The GitHub repository Yannik25/VGG16 contains a labelled image folder "10kBilderv4" with 2 categories: gesund, krank. Examples follow, each with its label.

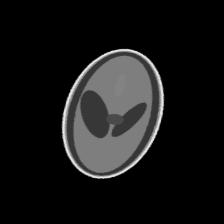
Label: krank

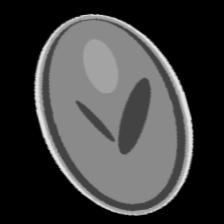
Label: gesund

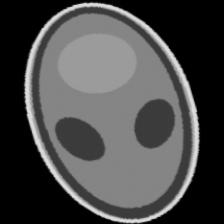
Label: gesund

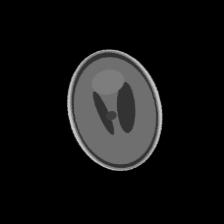
Label: krank

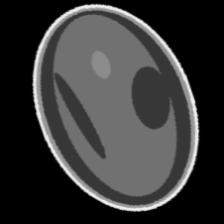
Label: gesund

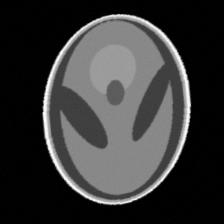
Label: krank
